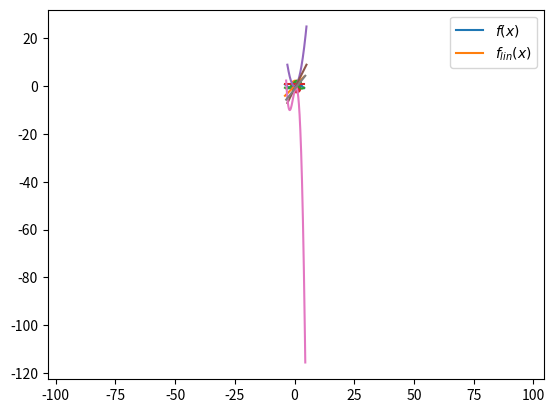

Python code for this plot:
import numpy as np
from matplotlib import pyplot as plt

def linearize(function, operating_point):
    """
    Returns a linearized version of the function that will
    be valid within some window around the operating point.
    """
    f_at_op = function(operating_point)
    slope_at_op = get_function_slope_at_point(function, operating_point)
    
    def linearized(x):
        return f_at_op + slope_at_op * (x - operating_point)
    
    return linearized
def get_function_slope_at_point(f, x):
    """
    Calculates the slope of a function f at the value x.
    """
    dx = 0.00001
    vertical_change = f(x+dx) - f(x-dx)
    horizontal_change = 2*dx
    return vertical_change / horizontal_change
def plot_compare(f1, f2, centered_at=0.0, zoom=1.0):
    """
    Compares the graphs of two functions. Increase zoom 
    to zoom in.
    """
    window_width = 8 / zoom
    left = centered_at - window_width/2
    right =centered_at + window_width/2
    t = np.linspace(left, right, 1000)
    plt.plot(t, f1(t))
    plt.plot(t, f2(t))
    plt.axis('equal')
    plt.scatter([centered_at], [f1(centered_at)])
    plt.legend(["$f(x)$", "$f_{lin}(x)$"])
    plt.show()
    
    print("Comparing", f1.__name__, "to its linear approximation")
    print("at x =", centered_at, "from", left, "to", right)
    print("Increase the zoom to see a better approximation")
def x_square(n): 
    return n * n
def polynomial(x):
    return -2 + 4*x - 2*x**2 - x**3
if __name__ == "__main__":
    f    = np.sin
    op   = 0.0 
    zoom = 1.0

    f_lin = linearize(f, op)
    plot_compare(f, f_lin, centered_at=op, zoom=zoom)   

    f    = np.cos
    op   = 0.0
    zoom = 1.0

    f_lin = linearize(f, op)
    plot_compare(f, f_lin, centered_at=op, zoom=zoom)

    f    = x_square
    op   = 1.0
    zoom = 1.0

    f_lin = linearize(f, op)
    plot_compare(f, f_lin, centered_at=op, zoom=zoom)

    f    = polynomial
    op   = 0.5
    zoom = 1.0

    f_lin = linearize(f, op)
    plot_compare(f, f_lin, centered_at=op, zoom=zoom)